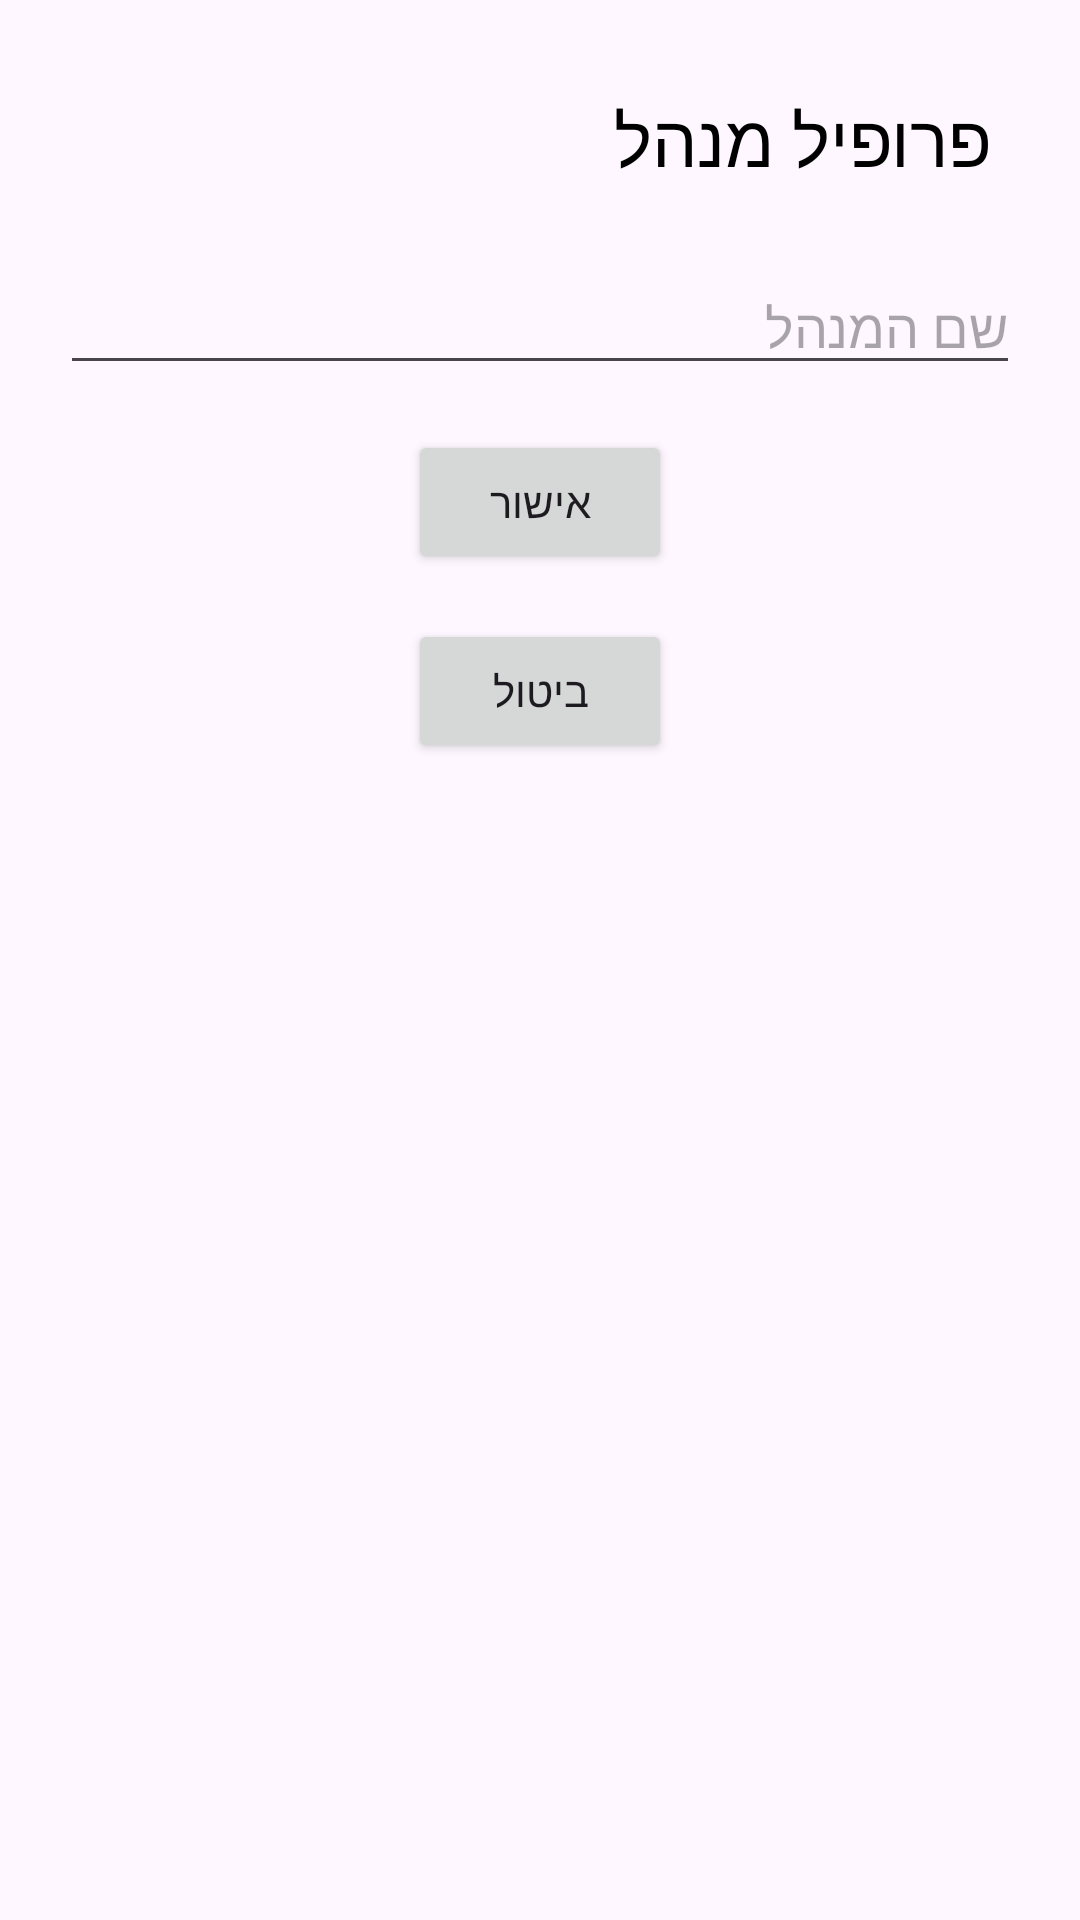

This screen was rendered from an Android layout file. Write that file and the resources it references.
<!-- AndroidManifest.xml: application theme Theme.Finalprojectshir2 -->
<!-- res/layout/dialog_edit_manager.xml -->
<LinearLayout xmlns:android="http://schemas.android.com/apk/res/android"
    android:orientation="vertical"
    android:padding="20dp"
    android:layout_width="match_parent"
    android:layout_height="match_parent">

    <TextView
        android:layout_width="wrap_content"
        android:layout_height="wrap_content"
        android:layout_gravity="right"
        android:layout_marginBottom="24dp"
        android:text="פרופיל מנהל"
        android:layout_marginTop="10dp"
        android:layout_marginRight="10dp"
        android:textColor="#000000"
        android:textSize="24sp" />

    <EditText
        android:id="@+id/editManagerName"
        android:layout_width="match_parent"
        android:layout_height="wrap_content"
        android:hint="שם המנהל" />

    <Button
        android:id="@+id/btnConfirm"
        android:layout_width="wrap_content"
        android:layout_height="wrap_content"
        android:layout_marginTop="15dp"
        android:layout_gravity="center"
        android:text="אישור" />

    <Button
        android:id="@+id/btnCancel"
        android:layout_width="wrap_content"
        android:layout_height="wrap_content"
        android:layout_marginTop="15dp"
        android:layout_gravity="center"
        android:text="ביטול" />



</LinearLayout>
<!-- resources referenced by this layout -->
<resources>
  <style name="Theme.Finalprojectshir2" parent="Base.Theme.Finalprojectshir2" />
  <style name="Base.Theme.Finalprojectshir2" parent="Theme.Material3.DayNight.NoActionBar">
          
          
      </style>
</resources>
